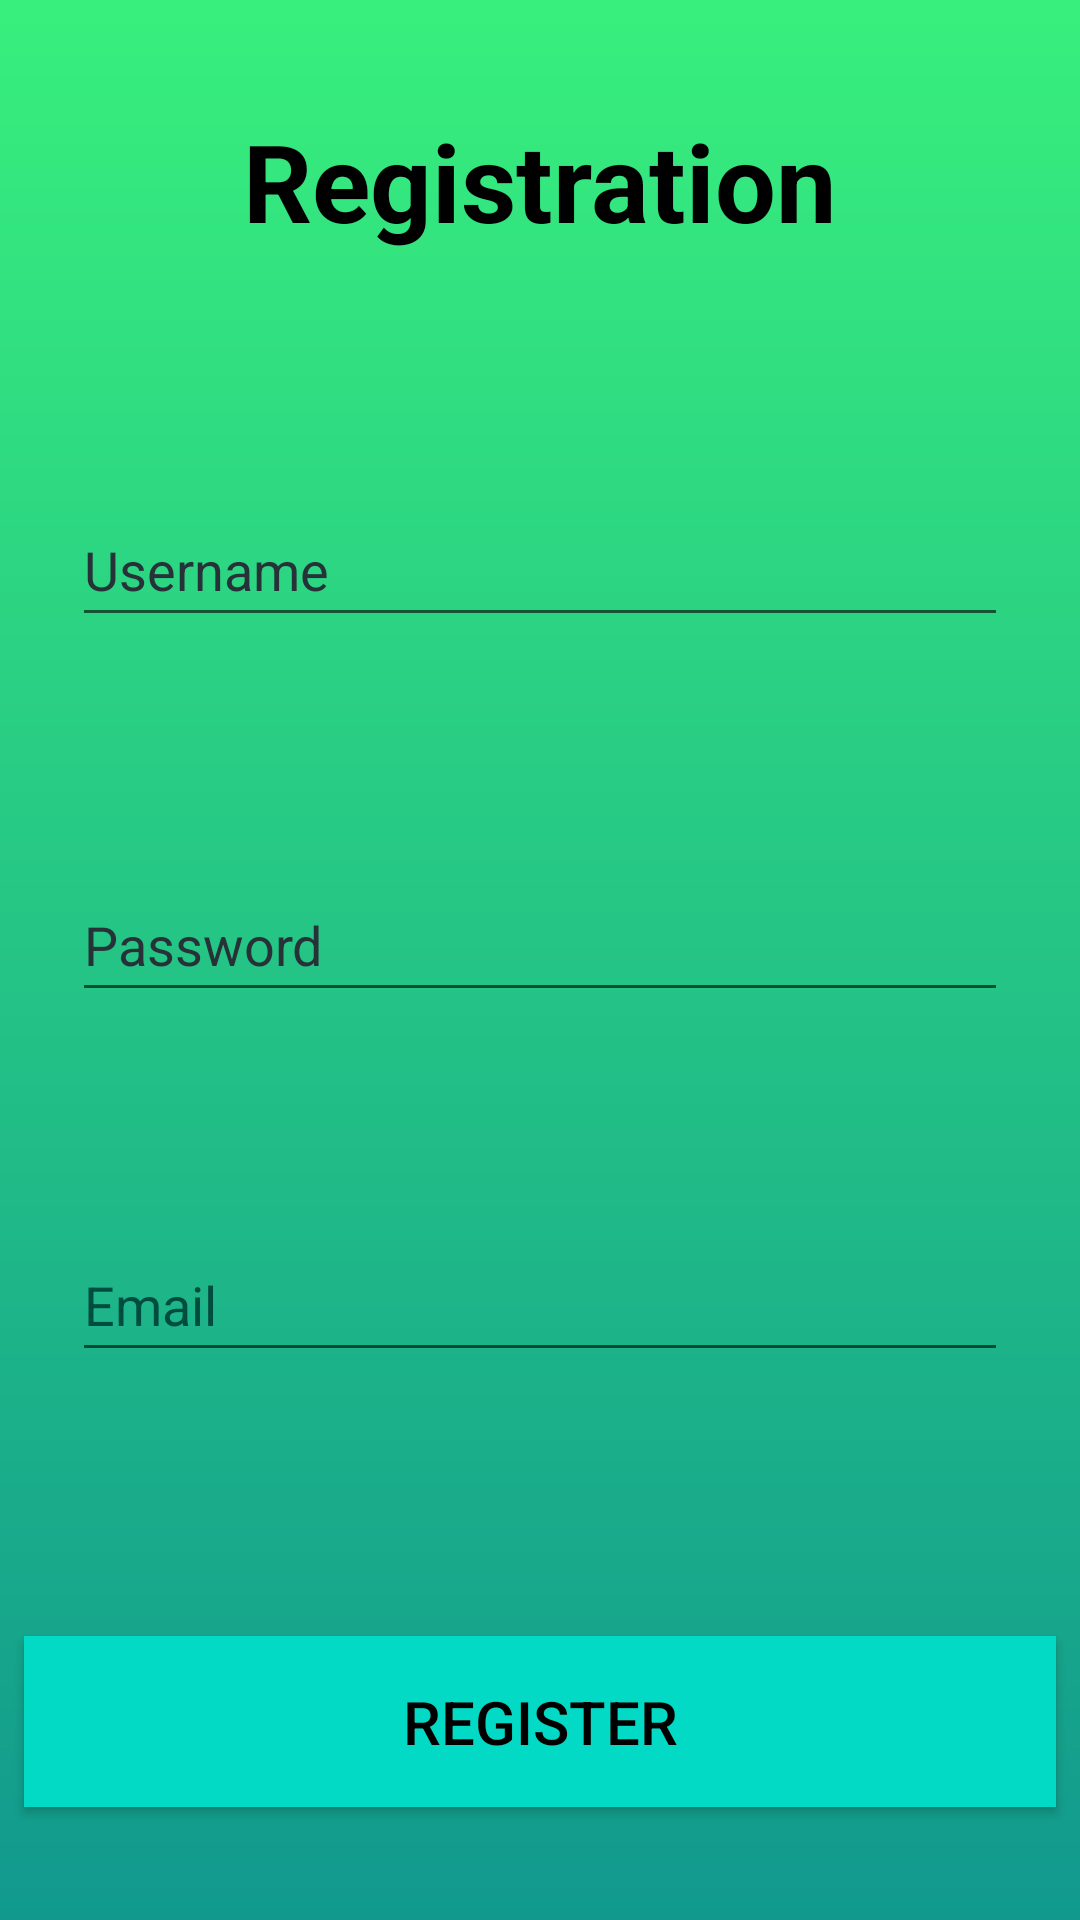

Here is an Android app screen rendered from its layout file. Give the layout XML and the strings, colors and styles it references.
<!-- AndroidManifest.xml: application theme Theme.FOTAAndroid -->
<!-- res/layout/activity_register.xml -->
<?xml version="1.0" encoding="utf-8"?>
<androidx.constraintlayout.widget.ConstraintLayout xmlns:android="http://schemas.android.com/apk/res/android"
    xmlns:app="http://schemas.android.com/apk/res-auto"
    xmlns:tools="http://schemas.android.com/tools"
    android:name = "com.example.activity_register"
    android:layout_width="match_parent"
    android:layout_height="match_parent"
    android:background="@drawable/gradient_register"
    tools:context=".RegisterActivity">

    <TextView
        android:id="@+id/reg_txt"
        android:layout_width="wrap_content"
        android:layout_height="wrap_content"
        android:layout_marginTop="36dp"
        android:textColor="@color/black"
        android:text="@string/Registration"
        app:layout_constraintEnd_toEndOf="parent"
        app:layout_constraintStart_toStartOf="parent"
        app:layout_constraintTop_toTopOf="parent"
        android:textSize="36sp"
        android:textStyle="bold"/>

    <EditText
        android:id="@+id/UsertxtEdit"
        android:layout_width="0dp"
        android:layout_height="wrap_content"
        android:layout_marginStart="24dp"
        android:layout_marginTop="80dp"
        android:layout_marginEnd="24dp"
        android:autofillHints=""
        android:ems="10"
        android:hint="@string/UserName"
        android:inputType="textPersonName"
        android:minHeight="48dp"
        android:textColorHint="#263238"
        app:layout_constraintEnd_toEndOf="parent"
        app:layout_constraintHorizontal_bias="0.532"
        app:layout_constraintStart_toStartOf="parent"
        app:layout_constraintTop_toBottomOf="@+id/reg_txt" />

    <EditText
        android:id="@+id/PasswordtxtEdit"
        android:layout_width="0dp"
        android:layout_height="wrap_content"
        android:layout_marginStart="24dp"
        android:layout_marginTop="77dp"
        android:layout_marginEnd="24dp"
        android:autofillHints=""
        android:ems="10"
        android:hint="@string/Password"
        android:inputType="textPassword"
        android:minHeight="48dp"
        android:textColorHint="#263238"
        app:layout_constraintEnd_toEndOf="parent"
        app:layout_constraintStart_toStartOf="parent"
        app:layout_constraintTop_toBottomOf="@+id/UsertxtEdit" />

    <EditText
        android:id="@+id/EmailtxtEdit"
        android:layout_width="0dp"
        android:layout_height="wrap_content"
        android:layout_marginStart="24dp"
        android:layout_marginTop="72dp"
        android:layout_marginEnd="24dp"
        android:autofillHints=""
        android:ems="10"
        android:hint="@string/Email"
        android:inputType="textEmailAddress"
        android:minHeight="48dp"
        android:textColorHint="#004D40"
        app:layout_constraintEnd_toEndOf="parent"
        app:layout_constraintStart_toStartOf="parent"
        app:layout_constraintTop_toBottomOf="@+id/PasswordtxtEdit" />

    <Button
        android:id="@+id/Registerbtn"
        android:layout_width="0dp"
        android:layout_height="57dp"
        android:layout_marginStart="8dp"
        android:layout_marginTop="88dp"
        android:layout_marginEnd="8dp"
        android:background="@color/teal_200"
        android:text="@string/Register"
        android:textColor="@color/black"
        android:textSize="20sp"
        app:layout_constraintEnd_toEndOf="parent"
        app:layout_constraintStart_toStartOf="parent"
        app:layout_constraintTop_toBottomOf="@+id/EmailtxtEdit" />
</androidx.constraintlayout.widget.ConstraintLayout>
<!-- resources referenced by this layout -->
<resources>
  <color name="black">#FF000000</color>
  <color name="teal_200">#FF03DAC5</color>
  <!-- drawable gradient_register (drawable) -->
  <?xml version="1.0" encoding="utf-8"?>
  <shape xmlns:android="http://schemas.android.com/apk/res/android"
      android:shape="rectangle">
      <gradient
          android:angle="90"
          android:endColor="#38ef7d"
          android:startColor="#11998e"
          android:type="linear"/>
  </shape>
  <string name="Email">Email</string>
  <string name="Password">Password</string>
  <string name="Register">Register</string>
  <string name="Registration">Registration</string>
  <string name="UserName">Username</string>
  <style name="Theme.FOTAAndroid" parent="Theme.MaterialComponents.DayNight.DarkActionBar">
          
          <item name="colorPrimary">@color/purple_500</item>
          <item name="colorPrimaryVariant">@color/purple_700</item>
          <item name="colorOnPrimary">@color/white</item>
          
          <item name="colorSecondary">@color/teal_200</item>
          <item name="colorSecondaryVariant">@color/teal_700</item>
          <item name="colorOnSecondary">@color/black</item>
          
          <item name="android:statusBarColor" tools:targetApi="l">?attr/colorPrimaryVariant</item>
          
      </style>
  <color name="purple_500">#FF6200EE</color>
  <color name="purple_700">#FF3700B3</color>
  <color name="white">#FFFFFFFF</color>
  <color name="teal_700">#FF018786</color>
</resources>
